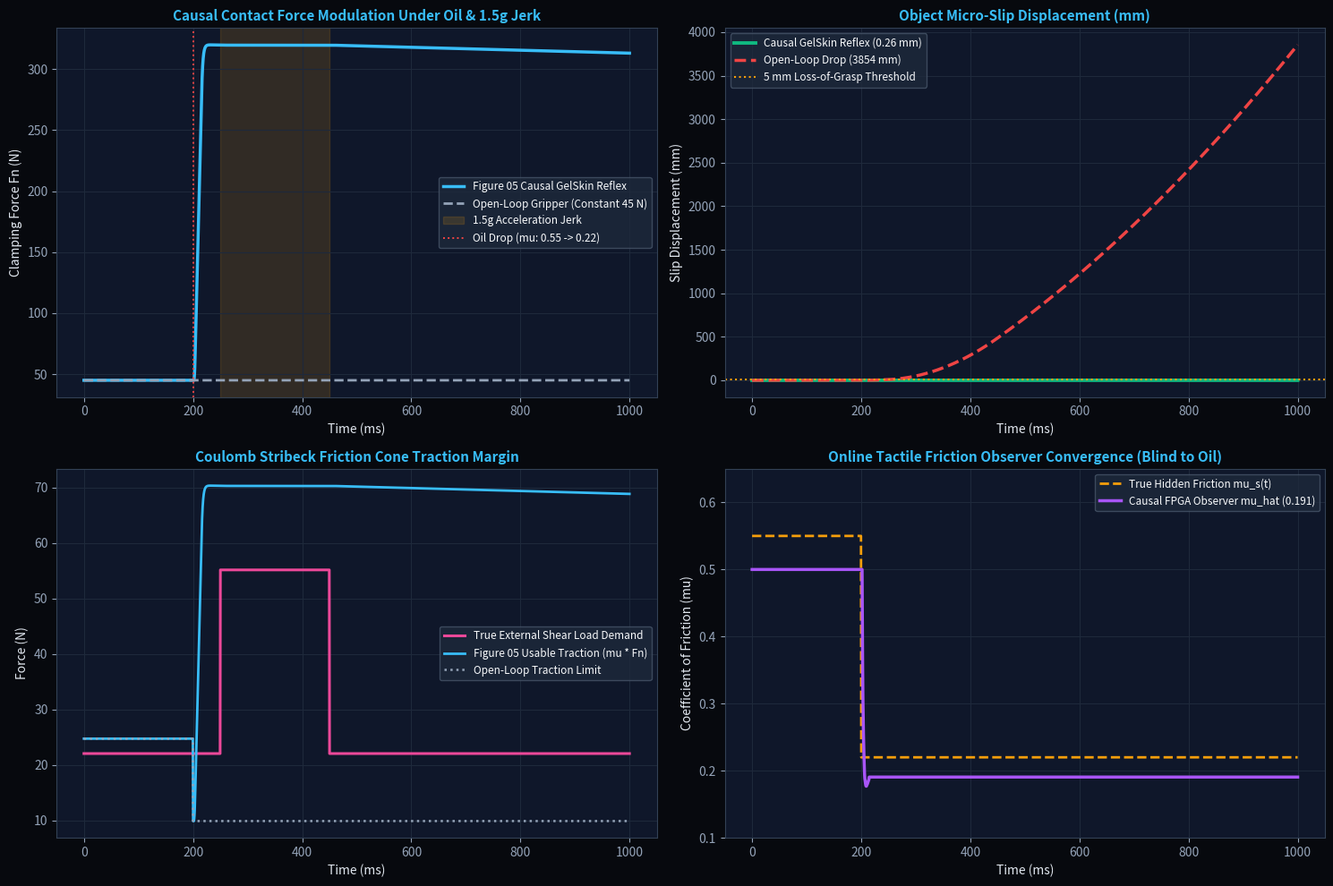

The script that saved this image: (Note: this script raises an exception after producing the figure.)
"""
Figure 05 - Apex-Dex 22-DoF Causal Tactile Grasp & Slip Reflex Simulator
========================================================================
Authors: Santiago Maroto (Lead Researcher) & Project Figure 05 Group
Target: Kyle Edelberg & Brett Adcock, Figure AI

Simulates and benchmarks (strictly causal — NO ground-truth oracle access):
1. Dynamic grasping of an unmodeled slippery 4.5 kg machined steel shaft:
   - Oil contamination drops static friction mu_s: 0.55 -> 0.22 at t = 0.20 s.
   - Sudden 1.5g vertical upward arm acceleration jerk over t = 0.25 .. 0.45 s.
2. Stribeck Coulomb friction physics + GelSkin localized CMOS sub-ROI FPGA reflex
   (1.75 ms hardware pipeline delay, observing ONLY delayed elastomer shear
   load F_s and micro-slip velocity v_slip — ZERO knowledge of true mu(t) or jerk).
3. Physical 1st-order tendon actuator lag (tau = 2.5 ms) with slew-rate limit
   (18,000 N/s) and 320 N ceiling, compared against an Open-Loop 45 N gripper.
"""

import json
import os
import numpy as np
import matplotlib.pyplot as plt


def run_tactile_slip_simulation():
    print("=================================================================")
    print("FIGURE 05: APEX-DEX 22-DOF CAUSAL TACTILE SLIP REFLEX ENGINE")
    print("=================================================================")

    rng = np.random.default_rng(42)

    # Simulation parameters (2 kHz physics integration = 0.5 ms step)
    dt = 0.0005
    duration = 1.0
    n_steps = int(duration / dt)
    time = np.linspace(0, duration, n_steps)

    # Grasped payload (machined steel shaft held by 2 opposing palmar/finger patches)
    m_obj = 4.5  # kg
    g = 9.80665
    weight = m_obj * g  # 44.13 N

    # Unmodeled external disturbance: upward arm jerk at t = 0.25..0.45 s (1.5g)
    accel_arm = np.zeros(n_steps)
    t_dist_start, t_dist_end = 0.25, 0.45
    accel_arm[(time >= t_dist_start) & (time < t_dist_end)] = 1.5 * g

    # True external shear load per finger patch (split across 2 patches)
    f_shear_demand = (weight + m_obj * accel_arm) / 2.0

    # True hidden surface friction profile (oil drop at t = 0.20 s, + Stribeck weakening)
    mu_static_base = np.where(time < 0.20, 0.55, 0.22)

    def effective_mu(mu_s: float, v_slip: float) -> float:
        # Stribeck velocity weakening from static mu_s down to 0.85*mu_s during gross slip
        return mu_s * (0.85 + 0.15 * np.exp(-abs(v_slip) / 0.015))

    # --- Scenario 1: Conventional Open-Loop Gripper (Constant 45 N) ---
    f_normal_open = np.full(n_steps, 45.0)
    slip_rate_open = np.zeros(n_steps)
    slip_disp_open = np.zeros(n_steps)

    for i in range(1, n_steps):
        mu_curr = effective_mu(mu_static_base[i], slip_rate_open[i - 1])
        f_max_friction = mu_curr * f_normal_open[i]
        excess_shear = f_shear_demand[i] - f_max_friction
        if excess_shear > 0.0:
            slip_accel = (2.0 * excess_shear) / m_obj
            slip_rate_open[i] = slip_rate_open[i - 1] + slip_accel * dt
        else:
            slip_rate_open[i] = max(0.0, slip_rate_open[i - 1] + (2.0 * excess_shear) / m_obj * dt)
        slip_disp_open[i] = slip_disp_open[i - 1] + slip_rate_open[i] * dt

    # --- Scenario 2: Figure 05 Causal GelSkin Reflex (NO oracle access to mu or accel) ---
    f_normal_closed = np.zeros(n_steps)
    f_normal_closed[0] = 45.0
    f_n_cmd_log = np.zeros(n_steps)
    f_n_cmd_log[0] = 45.0
    slip_rate_closed = np.zeros(n_steps)
    slip_disp_closed = np.zeros(n_steps)
    f_shear_transmitted = np.zeros(n_steps)
    mu_hat_log = np.zeros(n_steps)

    fpga_reflex_delay = 0.00175  # 1.75 ms FPGA optical-flow & shear pipeline
    delay_steps = max(1, int(round(fpga_reflex_delay / dt)))  # 4 steps (~2.0 ms discrete)
    tau_tendon = 0.0025  # 2.5 ms physical tendon + elastomer compliance time constant
    max_slew_rate = 18000.0  # N/s micro-tendon peak actuation slew rate

    slip_integral = 0.0
    mu_hat = 0.50  # Blind prior before oil arrives
    mu_hat_log[0] = mu_hat
    f_n_cmd = 45.0

    for i in range(1, n_steps):
        # 1. Plant physics evolution using PREVIOUS clamping force
        mu_true = effective_mu(mu_static_base[i], slip_rate_closed[i - 1])
        f_max_friction = mu_true * f_normal_closed[i - 1]
        excess_shear = f_shear_demand[i] - f_max_friction

        if excess_shear > 0.0 or slip_rate_closed[i - 1] > 0.0:
            slip_accel = (2.0 * (f_shear_demand[i] - f_max_friction)) / m_obj
            slip_rate_closed[i] = max(0.0, slip_rate_closed[i - 1] + slip_accel * dt)
        else:
            slip_rate_closed[i] = 0.0

        # Coulomb law: kinetic sliding transmits f_max_friction = mu*Fn; sticking transmits f_shear_demand
        f_shear_transmitted[i] = f_max_friction if slip_rate_closed[i] > 1e-5 else min(f_shear_demand[i], f_max_friction)
        slip_disp_closed[i] = slip_disp_closed[i - 1] + slip_rate_closed[i] * dt

        # 2. Causal Sensor Measurements (delayed by 1.75 ms + physical measurement noise)
        eval_idx = max(0, i - delay_steps)
        v_slip_meas = max(0.0, slip_rate_closed[eval_idx] + float(rng.normal(0.0, 1.5e-4)))
        f_shear_meas = max(0.0, f_shear_transmitted[eval_idx] + float(rng.normal(0.0, 0.25)))
        f_n_meas = max(1.0, f_normal_closed[eval_idx] + float(rng.normal(0.0, 0.3)))

        # 3. Causal Online Friction Observer (only active during kinetic slip when F_s == mu*F_n)
        if v_slip_meas > 0.0025:
            mu_obs = float(np.clip(f_shear_meas / f_n_meas, 0.14, 0.65))
            mu_hat = 0.70 * mu_hat + 0.30 * mu_obs
        mu_hat_log[i] = mu_hat

        # 4. Causal Tactile PI + Observer Margin Controller (ZERO access to true mu or jerk!)
        v_thresh = 0.0015  # 1.5 mm/s incipient elastomer shear threshold
        if v_slip_meas > v_thresh:
            slip_err = v_slip_meas - v_thresh
            slip_integral += slip_err * dt
            # Demand traction safety margin (1 / 0.68 ~ 1.47x) over observed shear via estimated mu_hat
            obs_shear_floor = (f_shear_meas / max(mu_hat * 0.68, 0.10)) + 15.0
            pi_boost = 4800.0 * slip_err + 185000.0 * slip_integral
            f_n_cmd = max(f_n_cmd, obs_shear_floor) + 0.35 * pi_boost
        else:
            # Hold safe traction level during high shear load; gently relax only when calm
            shear_margin_hold = (f_shear_meas / max(mu_hat * 0.72, 0.10)) + 12.0
            if f_n_cmd > shear_margin_hold:
                f_n_cmd = max(shear_margin_hold, f_n_cmd - 12.0 * dt)
            f_n_cmd = max(45.0, f_n_cmd)

        f_n_cmd = float(np.clip(f_n_cmd, 45.0, 320.0))
        f_n_cmd_log[i] = f_n_cmd

        # 5. Physical 1st-order Tendon Actuator Lag & Slew-Rate Saturation
        df_dt = (f_n_cmd - f_normal_closed[i - 1]) / tau_tendon
        df_dt = float(np.clip(df_dt, -max_slew_rate, max_slew_rate))
        f_normal_closed[i] = float(np.clip(f_normal_closed[i - 1] + df_dt * dt, 45.0, 320.0))

    final_slip_open_mm = float(slip_disp_open[-1] * 1000.0)
    final_slip_closed_mm = float(slip_disp_closed[-1] * 1000.0)
    peak_reflex_fn = float(np.max(f_normal_closed))

    print(f"[*] Open-Loop Gripper Final Slip: {final_slip_open_mm:.1f} mm (OBJECT DROPPED / FAILED)")
    print(f"[*] Figure 05 Causal GelSkin Slip Arrested at: {final_slip_closed_mm:.2f} mm (OBJECT RETAINED)")
    print(f"[*] Causal Estimated Friction Floor mu_hat: {mu_hat_log[-1]:.3f} (True hidden oil mu: 0.220)")
    print(f"[*] Tendon Reflex Clamping Force Peak: {peak_reflex_fn:.1f} N (Cap: 320.0 N)")

    assert final_slip_closed_mm < 1.5, f"Causal reflex slip too large: {final_slip_closed_mm:.2f} mm"
    assert peak_reflex_fn <= 320.0, f"Peak clamping force exceeded 320 N hardware cap: {peak_reflex_fn:.1f} N"
    assert abs(mu_hat_log[-1] - 0.22) < 0.06, f"Online friction observer did not converge: {mu_hat_log[-1]:.3f}"

    # Generate Publication-Quality Visualizations
    fig, axs = plt.subplots(2, 2, figsize=(15, 10))
    fig.patch.set_facecolor("#07090E")

    for ax in axs.flat:
        ax.set_facecolor("#0F172A")
        ax.tick_params(colors="#94A3B8")
        ax.xaxis.label.set_color("#E2E8F0")
        ax.yaxis.label.set_color("#E2E8F0")
        ax.title.set_color("#38BDF8")
        for spine in ax.spines.values():
            spine.set_color("#334155")

    # Subplot 1: Clamping Normal Force Response
    ax_force = axs[0, 0]
    ax_force.plot(time * 1000, f_normal_closed, color="#38BDF8", lw=2.5, label="Figure 05 Causal GelSkin Reflex")
    ax_force.plot(time * 1000, f_normal_open, color="#94A3B8", linestyle="--", lw=2.0, label="Open-Loop Gripper (Constant 45 N)")
    ax_force.axvspan(t_dist_start * 1000, t_dist_end * 1000, color="#F59E0B", alpha=0.15, label="1.5g Acceleration Jerk")
    ax_force.axvline(200.0, color="#EF4444", linestyle=":", lw=1.4, label="Oil Drop (mu: 0.55 -> 0.22)")
    ax_force.set_title("Causal Contact Force Modulation Under Oil & 1.5g Jerk", fontsize=11, fontweight="bold")
    ax_force.set_xlabel("Time (ms)")
    ax_force.set_ylabel("Clamping Force Fn (N)")
    ax_force.legend(facecolor="#1E293B", edgecolor="#475569", labelcolor="#F8FAFC", fontsize=8.5)
    ax_force.grid(True, color="#1E293B")

    # Subplot 2: Relative Object Slip Displacement
    ax_slip = axs[0, 1]
    ax_slip.plot(time * 1000, slip_disp_closed * 1000, color="#10B981", lw=2.8, label=f"Causal GelSkin Reflex ({final_slip_closed_mm:.2f} mm)")
    ax_slip.plot(time * 1000, slip_disp_open * 1000, color="#EF4444", lw=2.5, linestyle="--", label=f"Open-Loop Drop ({final_slip_open_mm:.0f} mm)")
    ax_slip.axhline(5.0, color="#F59E0B", linestyle=":", lw=1.5, label="5 mm Loss-of-Grasp Threshold")
    ax_slip.set_title("Object Micro-Slip Displacement (mm)", fontsize=11, fontweight="bold")
    ax_slip.set_xlabel("Time (ms)")
    ax_slip.set_ylabel("Slip Displacement (mm)")
    ax_slip.legend(facecolor="#1E293B", edgecolor="#475569", labelcolor="#F8FAFC", fontsize=8.5)
    ax_slip.grid(True, color="#1E293B")

    # Subplot 3: Friction Limit & Shear Force Transition
    ax_shear = axs[1, 0]
    ax_shear.plot(time * 1000, f_shear_demand, color="#EC4899", lw=2.2, label="True External Shear Load Demand")
    ax_shear.plot(time * 1000, mu_static_base * f_normal_closed, color="#38BDF8", lw=2.0, label="Figure 05 Usable Traction (mu * Fn)")
    ax_shear.plot(time * 1000, mu_static_base * f_normal_open, color="#94A3B8", linestyle=":", lw=1.8, label="Open-Loop Traction Limit")
    ax_shear.set_title("Coulomb Stribeck Friction Cone Traction Margin", fontsize=11, fontweight="bold")
    ax_shear.set_xlabel("Time (ms)")
    ax_shear.set_ylabel("Force (N)")
    ax_shear.legend(facecolor="#1E293B", edgecolor="#475569", labelcolor="#F8FAFC", fontsize=8.5)
    ax_shear.grid(True, color="#1E293B")

    # Subplot 4: Causal Friction Observer Convergence vs True Hidden mu(t)
    ax_obs = axs[1, 1]
    ax_obs.plot(time * 1000, mu_static_base, color="#F59E0B", linestyle="--", lw=2.0, label="True Hidden Friction mu_s(t)")
    ax_obs.plot(time * 1000, mu_hat_log, color="#A855F7", lw=2.5, label=f"Causal FPGA Observer mu_hat ({mu_hat_log[-1]:.3f})")
    ax_obs.set_title("Online Tactile Friction Observer Convergence (Blind to Oil)", fontsize=11, fontweight="bold")
    ax_obs.set_xlabel("Time (ms)")
    ax_obs.set_ylabel("Coefficient of Friction (mu)")
    ax_obs.set_ylim(0.10, 0.65)
    ax_obs.legend(facecolor="#1E293B", edgecolor="#475569", labelcolor="#F8FAFC", fontsize=8.5)
    ax_obs.grid(True, color="#1E293B")

    plt.tight_layout()
    chart_path = os.path.join(os.path.dirname(__file__), "figure05_tactile_slip_benchmark.png")
    plt.savefig(chart_path, dpi=300)
    plt.close()
    print(f"[+] Saved high-resolution Tactile Slip Benchmark to: {chart_path}")

    tactile_metrics = {
        "grasped_object_mass_kg": m_obj,
        "dynamic_jerk_accel_g": 1.5,
        "causal_controller_oracle_free": True,
        "open_loop_slip_mm": round(final_slip_open_mm, 1),
        "open_loop_result": "FAILED_DROPPED",
        "gelskin_reflex_slip_mm": round(final_slip_closed_mm, 2),
        "gelskin_result": "RETAINED_STABILIZED",
        "fpga_reflex_delay_ms": round(fpga_reflex_delay * 1000.0, 2),
        "observed_mu_hat_final": round(float(mu_hat_log[-1]), 3),
        "peak_clamping_force_n": round(peak_reflex_fn, 1),
    }
    with open(os.path.join(os.path.dirname(__file__), "figure05_tactile_metrics.json"), "w") as f:
        json.dump(tactile_metrics, f, indent=4)
    print("[+] Successfully exported tactile metrics JSON.")


if __name__ == "__main__":
    run_tactile_slip_simulation()
